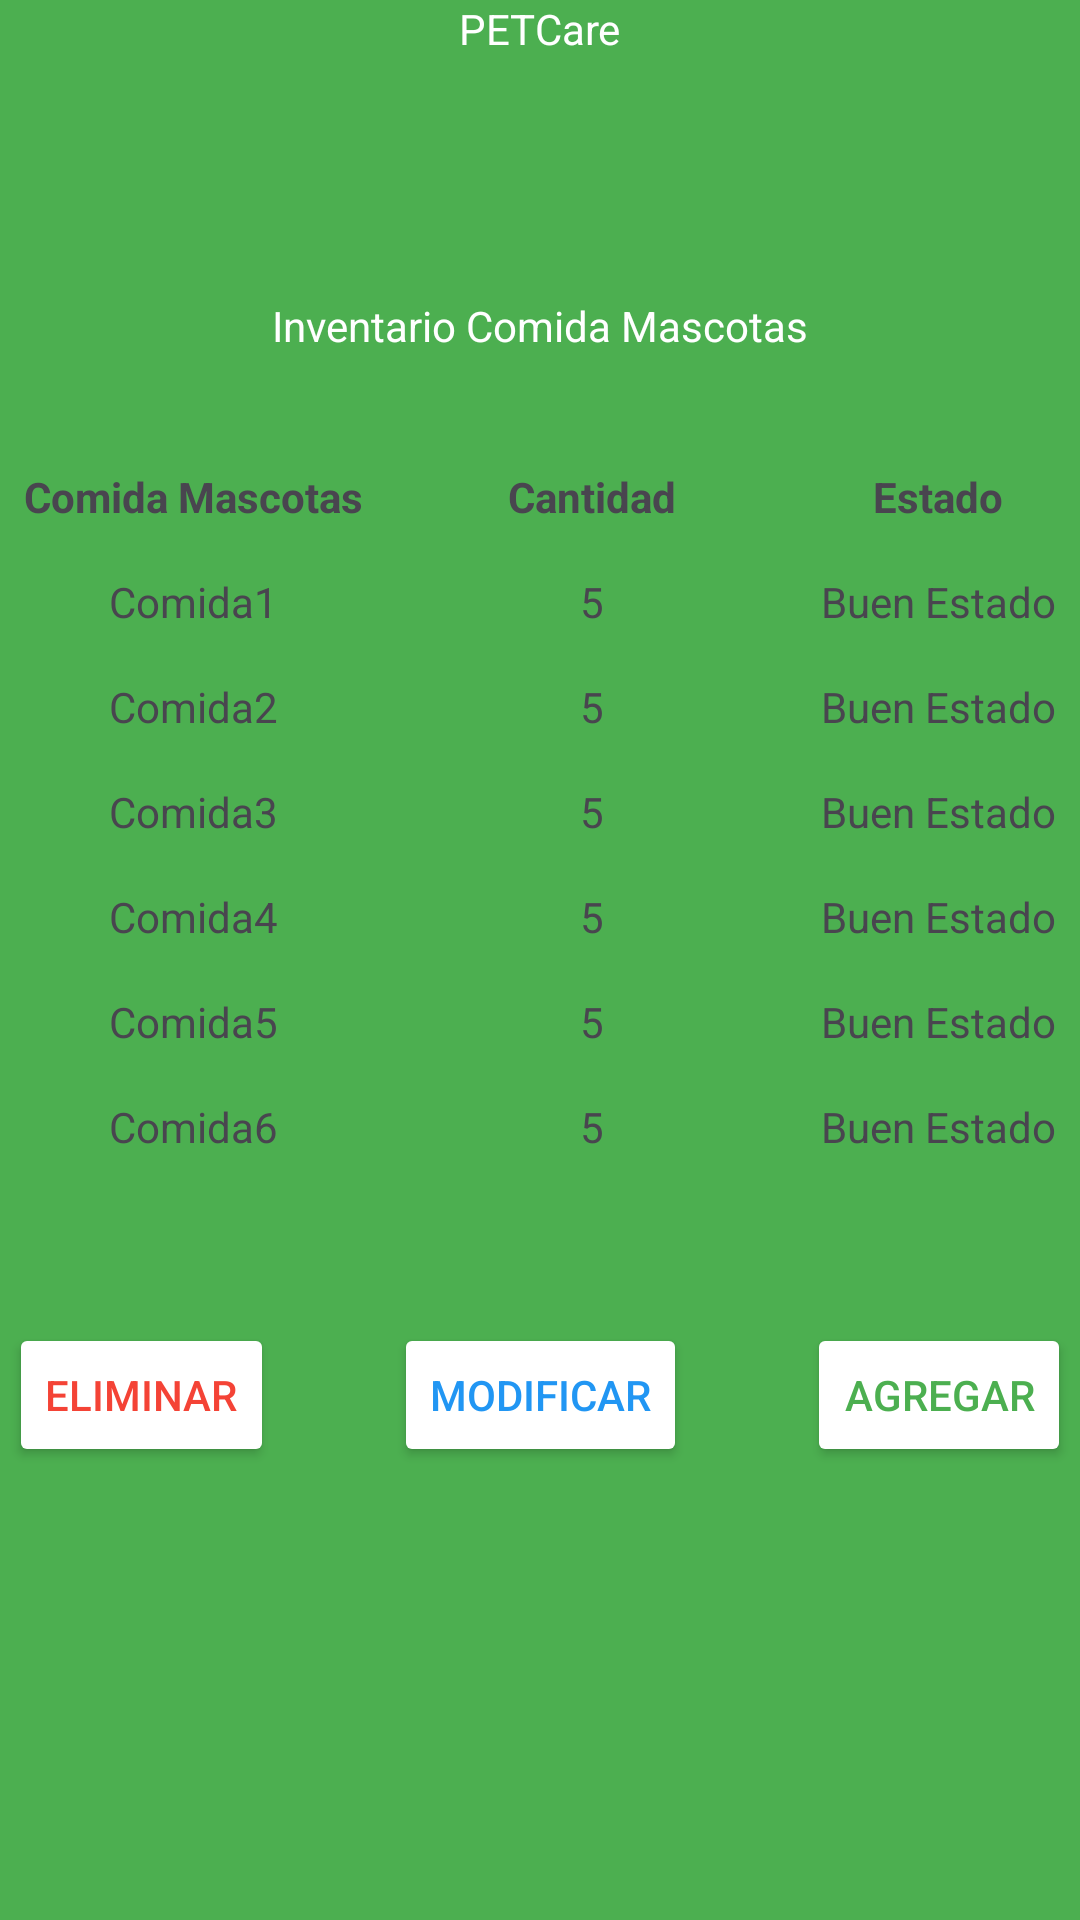

The Android layout XML behind this screen, and the referenced resources:
<!-- AndroidManifest.xml: application theme Theme.PETCare -->
<!-- res/layout/activity_invetario_comida.xml -->
<?xml version="1.0" encoding="utf-8"?>
<LinearLayout xmlns:android="http://schemas.android.com/apk/res/android"
    xmlns:app="http://schemas.android.com/apk/res-auto"
    xmlns:tools="http://schemas.android.com/tools"
    android:id="@+id/main"
    android:layout_width="match_parent"
    android:layout_height="match_parent"
    android:background="#4CAF50"
    android:orientation="vertical"
    tools:context=".InvetarioComidaActivity">

    <TextView
        android:id="@+id/textView83"
        android:layout_width="wrap_content"
        android:layout_height="wrap_content"
        android:layout_gravity="center_horizontal"
        android:layout_marginBottom="80dp"
        android:textColor="@color/white"
        android:text="@string/inventory_food_title" />

    <TextView
        android:id="@+id/textView84"
        android:layout_width="wrap_content"
        android:layout_height="wrap_content"
        android:layout_gravity="center_horizontal"
        android:layout_marginBottom="30dp"
        android:textColor="@color/white"
        android:text="@string/inventory_food_subtitle" />

    
    <TableLayout
        android:layout_width="match_parent"
        android:layout_height="wrap_content"
        android:stretchColumns="1">

        
        <TableRow>
            <TextView
                android:layout_width="wrap_content"
                android:layout_height="wrap_content"
                android:padding="8dp"
                android:text="@string/food_inventory_header"
                android:textStyle="bold"
                android:gravity="center" />

            <TextView
                android:layout_width="wrap_content"
                android:layout_height="wrap_content"
                android:padding="8dp"
                android:text="Cantidad"
                android:textStyle="bold"
                android:gravity="center" />

            <TextView
                android:layout_width="wrap_content"
                android:layout_height="wrap_content"
                android:padding="8dp"
                android:text="Estado"
                android:textStyle="bold"
                android:gravity="center" />
        </TableRow>

        
        <TableRow>
            <TextView
                android:layout_width="wrap_content"
                android:layout_height="wrap_content"
                android:padding="8dp"
                android:text="@string/food1"
                android:gravity="center" />

            <TextView
                android:layout_width="wrap_content"
                android:layout_height="wrap_content"
                android:padding="8dp"
                android:text="5"
                android:gravity="center" />

            <TextView
                android:layout_width="wrap_content"
                android:layout_height="wrap_content"
                android:padding="8dp"
                android:text="@string/state_food_good"
                android:gravity="center" />
        </TableRow>

        
        <TableRow>
            <TextView
                android:layout_width="wrap_content"
                android:layout_height="wrap_content"
                android:padding="8dp"
                android:text="@string/food2"
                android:gravity="center" />

            <TextView
                android:layout_width="wrap_content"
                android:layout_height="wrap_content"
                android:padding="8dp"
                android:text="5"
                android:gravity="center" />

            <TextView
                android:layout_width="wrap_content"
                android:layout_height="wrap_content"
                android:padding="8dp"
                android:text="@string/state_food_good"
                android:gravity="center" />
        </TableRow>

        
        <TableRow>
            <TextView
                android:layout_width="wrap_content"
                android:layout_height="wrap_content"
                android:padding="8dp"
                android:text="@string/food3"
                android:gravity="center" />

            <TextView
                android:layout_width="wrap_content"
                android:layout_height="wrap_content"
                android:padding="8dp"
                android:text="5"
                android:gravity="center" />

            <TextView
                android:layout_width="wrap_content"
                android:layout_height="wrap_content"
                android:padding="8dp"
                android:text="@string/state_food_good"
                android:gravity="center" />
        </TableRow>

        
        <TableRow>
            <TextView
                android:layout_width="wrap_content"
                android:layout_height="wrap_content"
                android:padding="8dp"
                android:text="@string/food4"
                android:gravity="center" />

            <TextView
                android:layout_width="wrap_content"
                android:layout_height="wrap_content"
                android:padding="8dp"
                android:text="5"
                android:gravity="center" />

            <TextView
                android:layout_width="wrap_content"
                android:layout_height="wrap_content"
                android:padding="8dp"
                android:text="@string/state_food_good"
                android:gravity="center" />
        </TableRow>

        
        <TableRow>
            <TextView
                android:layout_width="wrap_content"
                android:layout_height="wrap_content"
                android:padding="8dp"
                android:text="@string/food5"
                android:gravity="center" />

            <TextView
                android:layout_width="wrap_content"
                android:layout_height="wrap_content"
                android:padding="8dp"
                android:text="5"
                android:gravity="center" />

            <TextView
                android:layout_width="wrap_content"
                android:layout_height="wrap_content"
                android:padding="8dp"
                android:text="@string/state_food_good"
                android:gravity="center" />
        </TableRow>

        
        <TableRow>
            <TextView
                android:layout_width="wrap_content"
                android:layout_height="wrap_content"
                android:padding="8dp"
                android:text="@string/food6"
                android:gravity="center" />

            <TextView
                android:layout_width="wrap_content"
                android:layout_height="wrap_content"
                android:padding="8dp"
                android:text="5"
                android:gravity="center" />

            <TextView
                android:layout_width="wrap_content"
                android:layout_height="wrap_content"
                android:padding="8dp"
                android:text="@string/state_food_good"
                android:gravity="center" />
        </TableRow>

    </TableLayout>

    
    <Space
        android:layout_width="match_parent"
        android:layout_height="48dp" />

    
    <LinearLayout
        android:layout_width="match_parent"
        android:layout_height="wrap_content"
        android:gravity="center_horizontal"
        android:orientation="horizontal">

        
        <Button
            android:id="@+id/btnEliminar"
            android:layout_width="wrap_content"
            android:layout_height="wrap_content"
            android:layout_gravity="center"
            android:textColor="@color/red"
            android:backgroundTint="@color/white"
            android:layout_marginEnd="40dp"
            android:text="@string/button_food_delete" />

        
        <Button
            android:id="@+id/btnModificar"
            android:layout_width="wrap_content"
            android:layout_height="wrap_content"
            android:layout_gravity="center"
            android:textColor="@color/blue"
            android:backgroundTint="@color/white"
            android:layout_marginEnd="40dp"
            android:text="@string/button_food_modify" />

        
        <Button
            android:id="@+id/btnAgregar"
            android:layout_width="wrap_content"
            android:layout_height="wrap_content"
            android:layout_gravity="center"
            android:textColor="@color/green"
            android:backgroundTint="@color/white"
            android:text="@string/button_food_add" />
    </LinearLayout>

</LinearLayout>
<!-- resources referenced by this layout -->
<resources>
  <color name="blue">#2196F3</color>
  <color name="green">#4CAF50</color>
  <color name="red">#F44336</color>
  <color name="white">#FFFFFFFF</color>
  <string name="button_food_add">Agregar</string>
  <string name="button_food_delete">Eliminar</string>
  <string name="button_food_modify">Modificar</string>
  <string name="food1">Comida1</string>
  <string name="food2">Comida2</string>
  <string name="food3">Comida3</string>
  <string name="food4">Comida4</string>
  <string name="food5">Comida5</string>
  <string name="food6">Comida6</string>
  <string name="food_inventory_header">Comida Mascotas</string>
  <string name="inventory_food_subtitle">Inventario Comida Mascotas</string>
  <string name="inventory_food_title">PETCare</string>
  <string name="state_food_good">Buen Estado</string>
  <style name="Theme.PETCare" parent="Base.Theme.PETCare" />
  <style name="Base.Theme.PETCare" parent="Theme.Material3.DayNight.NoActionBar">
          
          
      </style>
</resources>
